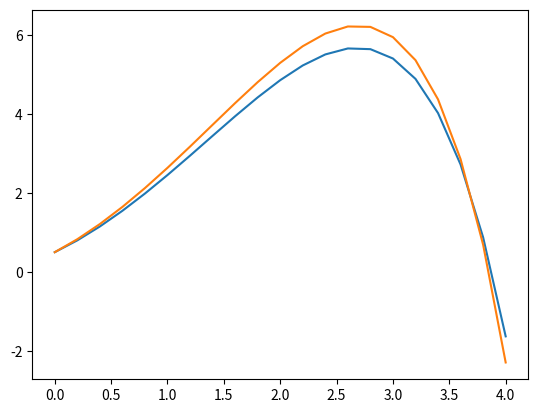

The matplotlib source for this figure:
#!/usr/bin/env python3
# -*- coding: utf-8 -*-
"""
Created on Wed Sep 22 12:20:22 2021

[redacted]
"""

import numpy as np
import matplotlib.pyplot as plt

def EDO_Euler(a, b, h0, y0, fun):
    '''
    El método de Euler se utiliza para aproximar la solución del problema 
    de valor inical 
    
              y' = f(t,y),  t en [a,b], y(a) = y0.
              
    Parameters
    ----------
    a : Float
        Condición inicial en t (a = t0). extremo izq del intervalo [a,b]
        
    b : Float
        Extremo derecho del intervalo [a,b].
        
    h : float
        Tamaño de paso en t.
        
    y0 : Float
        Condicion inicial en y.
        
    fun : funtion 
        Función de dos variables f(t,y).
        

    Returns
    -------
    Aproximación w para y. 

    '''
    
    t = a 
    h = h0
    y = y0
    list_t = []
    list_y = []
    
    while t < b + h: 
        list_t.append(t)
        list_y.append(y)
        y = y + h*fun(t,y)
        t = t + h 
            
    return [list_t, list_y]   
        
#%%

def f1(t,y):
    return y - t**2 + 1

w = EDO_Euler(0.0, 4.0, 0.2, 0.5, f1)   

def f2(t):
    return (t +1 )**2 -0.5*np.exp(t)

# Resultados: las dos componentes juntas
plt.plot(w[0],w[1]) 
plt.plot(w[0],f2(np.array(w[0])))
plt.show() 
